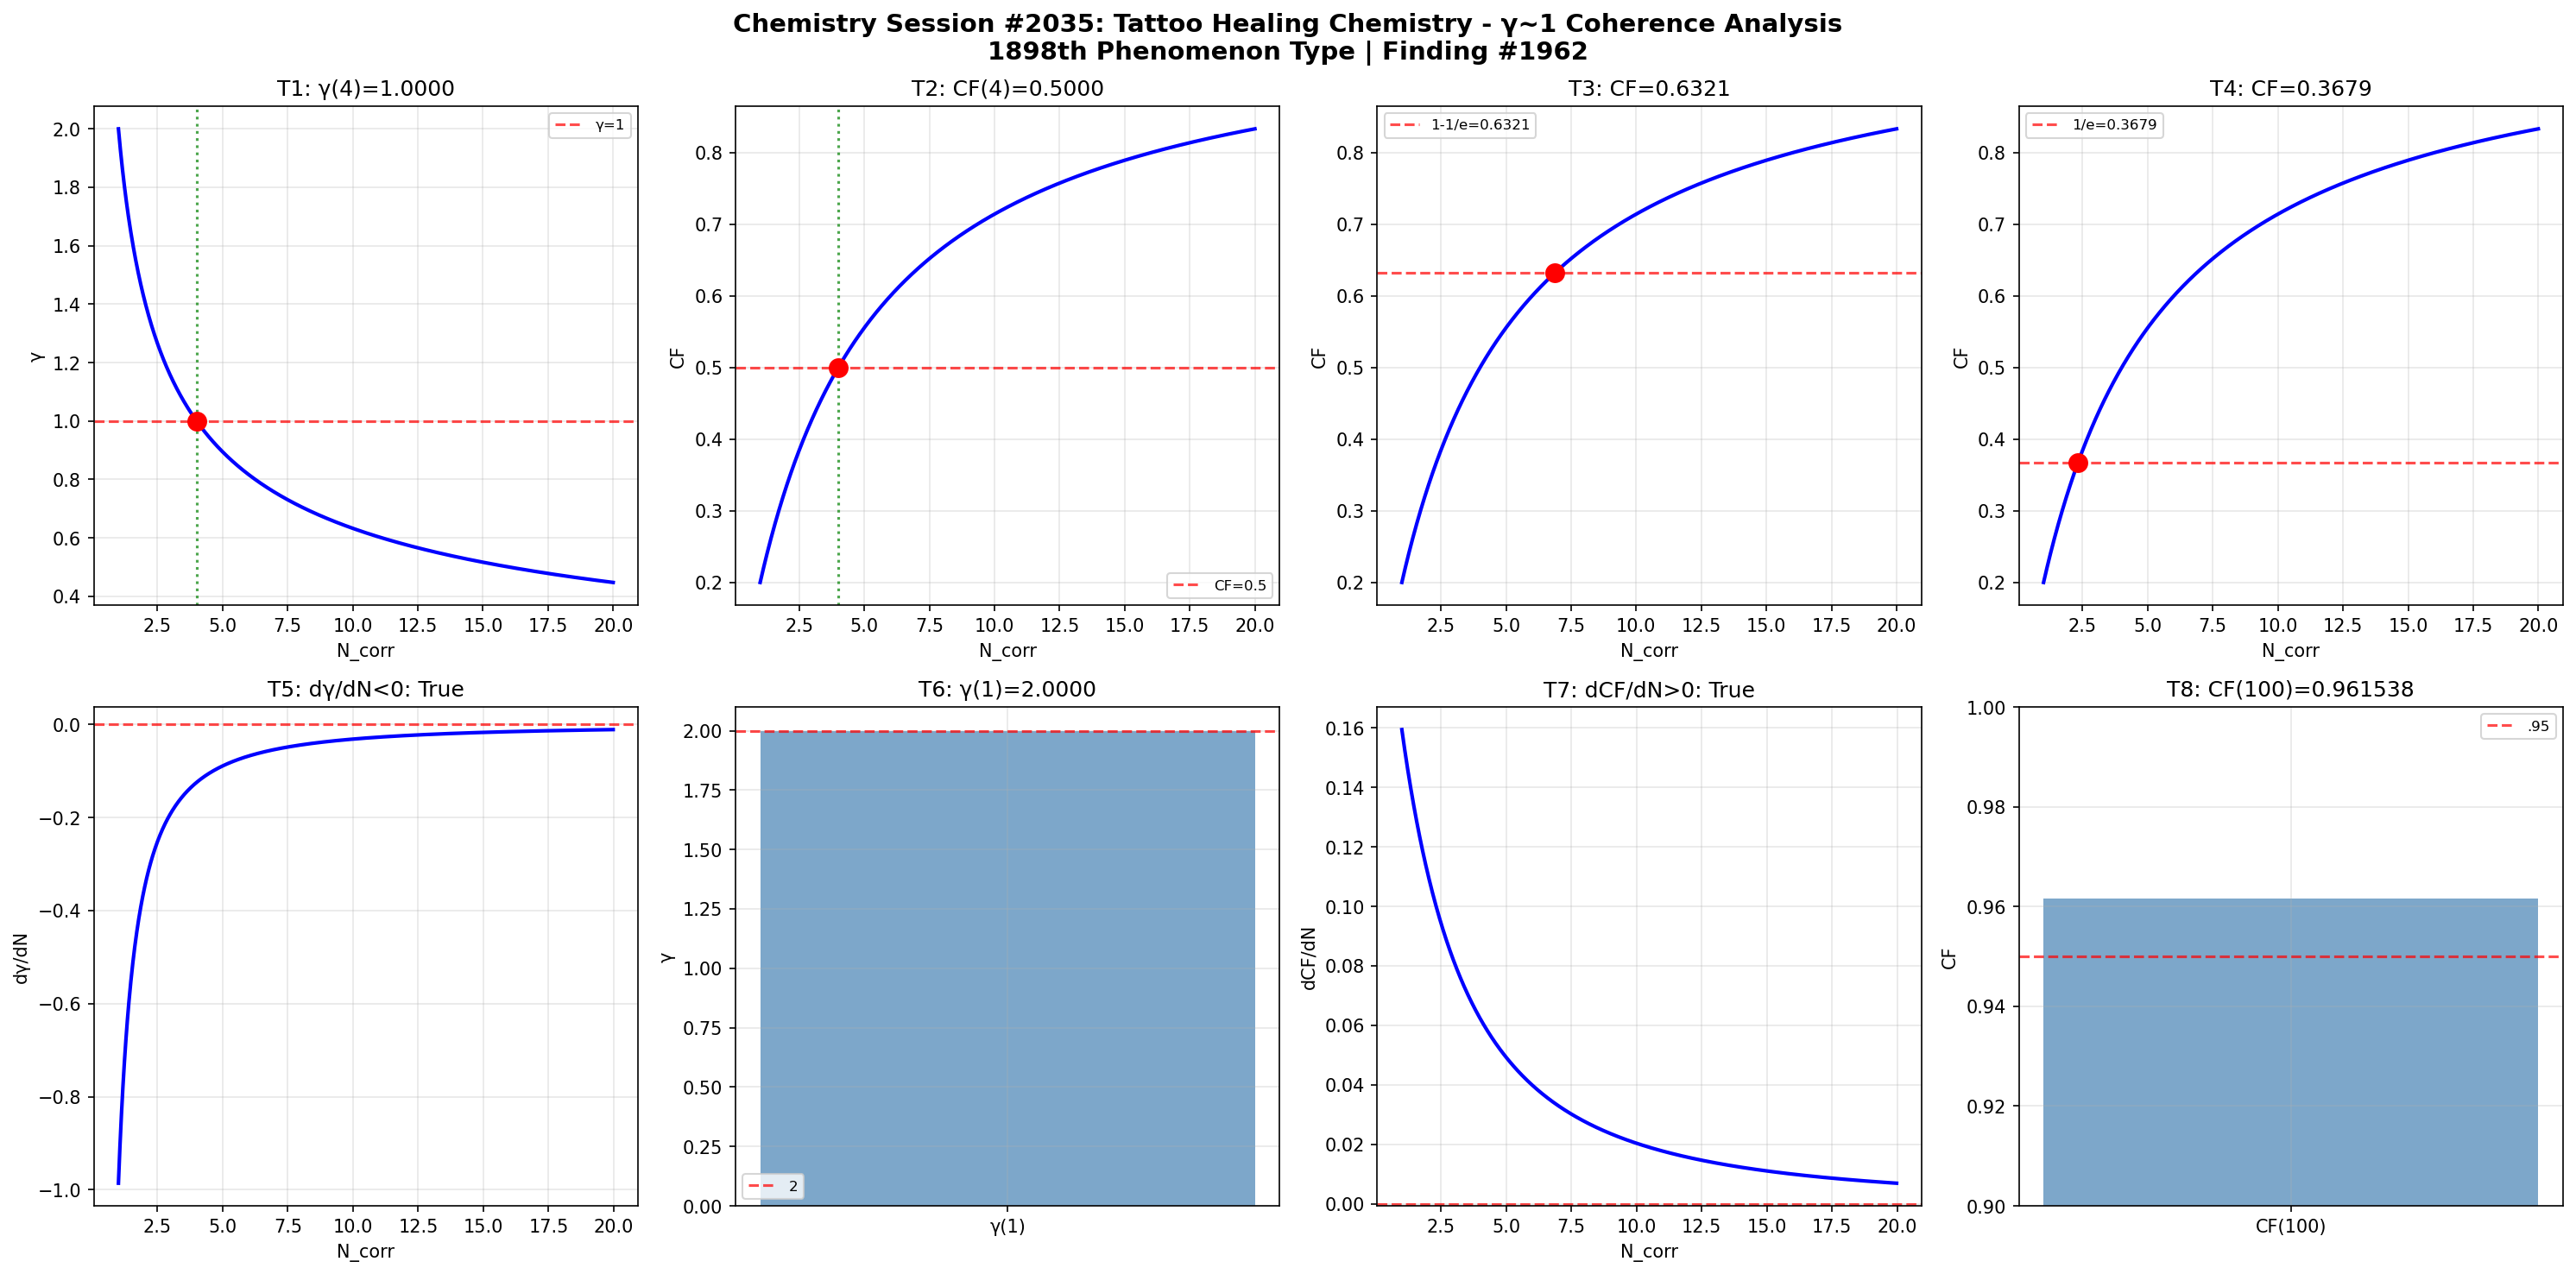

Generate this figure with Python:
import numpy as np
import matplotlib
matplotlib.use('Agg')
import matplotlib.pyplot as plt
def gamma(N_corr): return 2.0/np.sqrt(N_corr)
def coherence_fraction(g): return 1.0/(1.0+g**2)
N=np.linspace(1,20,1000); g=gamma(N); cf=coherence_fraction(g)
fig,axes=plt.subplots(2,4,figsize=(20,10))
fig.suptitle('Chemistry Session #2035: Tattoo Healing Chemistry - γ~1 Coherence Analysis\n1898th Phenomenon Type | Finding #1962',fontsize=14,fontweight='bold')
ax=axes[0,0]; g4=gamma(4); ax.axhline(y=1,color='r',ls='--',alpha=.7,label='γ=1'); ax.plot(N,g,'b-',lw=2); ax.axvline(x=4,color='g',ls=':',alpha=.7); ax.plot(4,g4,'ro',ms=10); ax.set_xlabel('N_corr'); ax.set_ylabel('γ'); ax.set_title(f'T1: γ(4)={g4:.4f}'); ax.legend(fontsize=8); ax.grid(True,alpha=.3); t1=abs(g4-1)<1e-10
ax=axes[0,1]; c4=coherence_fraction(gamma(4)); ax.plot(N,cf,'b-',lw=2); ax.axhline(y=.5,color='r',ls='--',alpha=.7,label='CF=0.5'); ax.axvline(x=4,color='g',ls=':',alpha=.7); ax.plot(4,c4,'ro',ms=10); ax.set_xlabel('N_corr'); ax.set_ylabel('CF'); ax.set_title(f'T2: CF(4)={c4:.4f}'); ax.legend(fontsize=8); ax.grid(True,alpha=.3); t2=abs(c4-.5)<1e-10
ax=axes[0,2]; tc3=1-1/np.e; Nc3=4/(1/tc3-1); cc3=coherence_fraction(gamma(Nc3)); ax.plot(N,cf,'b-',lw=2); ax.axhline(y=tc3,color='r',ls='--',alpha=.7,label=f'1-1/e={tc3:.4f}'); ax.plot(Nc3,cc3,'ro',ms=10); ax.set_xlabel('N_corr'); ax.set_ylabel('CF'); ax.set_title(f'T3: CF={cc3:.4f}'); ax.legend(fontsize=8); ax.grid(True,alpha=.3); t3=abs(cc3-tc3)<1e-10
ax=axes[0,3]; tc4=1/np.e; Nc4=4/(1/tc4-1); cc4=coherence_fraction(gamma(Nc4)); ax.plot(N,cf,'b-',lw=2); ax.axhline(y=tc4,color='r',ls='--',alpha=.7,label=f'1/e={tc4:.4f}'); ax.plot(Nc4,cc4,'ro',ms=10); ax.set_xlabel('N_corr'); ax.set_ylabel('CF'); ax.set_title(f'T4: CF={cc4:.4f}'); ax.legend(fontsize=8); ax.grid(True,alpha=.3); t4=abs(cc4-tc4)<1e-10
ax=axes[1,0]; dg=np.diff(g)/np.diff(N); ax.plot(N[:-1],dg,'b-',lw=2); ax.axhline(y=0,color='r',ls='--',alpha=.7); ax.set_xlabel('N_corr'); ax.set_ylabel('dγ/dN'); ax.set_title(f'T5: dγ/dN<0: {np.all(dg<0)}'); ax.grid(True,alpha=.3); t5=bool(np.all(dg<0))
ax=axes[1,1]; g1=gamma(1); ax.bar(['γ(1)'],[g1],color='steelblue',alpha=.7); ax.axhline(y=2,color='r',ls='--',alpha=.7,label='2'); ax.set_ylabel('γ'); ax.set_title(f'T6: γ(1)={g1:.4f}'); ax.legend(fontsize=8); ax.grid(True,alpha=.3); t6=abs(g1-2)<1e-10
ax=axes[1,2]; dc=np.diff(cf)/np.diff(N); ax.plot(N[:-1],dc,'b-',lw=2); ax.axhline(y=0,color='r',ls='--',alpha=.7); ax.set_xlabel('N_corr'); ax.set_ylabel('dCF/dN'); ax.set_title(f'T7: dCF/dN>0: {np.all(dc>0)}'); ax.grid(True,alpha=.3); t7=bool(np.all(dc>0))
ax=axes[1,3]; c100=coherence_fraction(gamma(100)); ax.bar(['CF(100)'],[c100],color='steelblue',alpha=.7); ax.axhline(y=.95,color='r',ls='--',alpha=.7,label='.95'); ax.set_ylim(.9,1); ax.set_ylabel('CF'); ax.set_title(f'T8: CF(100)={c100:.6f}'); ax.legend(fontsize=8); ax.grid(True,alpha=.3); t8=c100>.95
plt.tight_layout(); plt.savefig('/mnt/c/exe/projects/ai-agents/Synchronism/simulations/chemistry/tattoo_healing_chemistry_coherence.png',dpi=150,bbox_inches='tight'); plt.close()
r=[t1,t2,t3,t4,t5,t6,t7,t8]; print(f"Session #2035: {sum(r)}/8"); print(f"  {r}")
